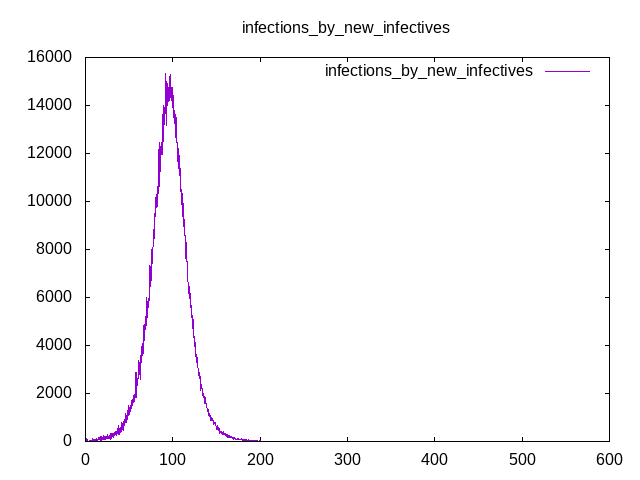

The data file committed next to this chart (first rows):
Time, infections_by_new_infectives
0, 0
0.25, 26.85
0.5, 45.26
0.75, 142.4
1, 66.29
1.25, 135.2
1.5, 41.42
1.75, 9.195
2, 9.539
2.25, 69.21
2.5, 2.172
2.75, 16.99
3, 15.56
3.25, 17.87
3.5, 4.087
3.75, 13.81
4, 12.42
4.25, 14.4
4.5, 5.012
4.75, 29.91
5, 43.02
5.25, 31.11
5.5, 24.87
5.75, 1.486
6, 29.72
6.25, 53.25
6.5, 13.67
6.75, 23.15
7, 36.42
7.25, 19.85
7.5, 34.21
7.75, 136.9
8, 4.812
8.25, 0
8.5, 108.5
8.75, 32.85
9, 28.59
9.25, 32.72
9.5, 58.2
9.75, 85.93
10, 35.9
10.25, 97.2
10.5, 68.26
10.75, 96.75
11, 43.59
11.25, 93.09
11.5, 54.12
11.75, 49.32
12, 9.103
12.25, 59.65
12.5, 37.71
12.75, 52.12
13, 124.4
13.25, 69.64
13.5, 47.2
13.75, 29.95
14, 53.37
14.25, 51.77
14.5, 133.9
14.75, 85.58
... 2,340 more rows
